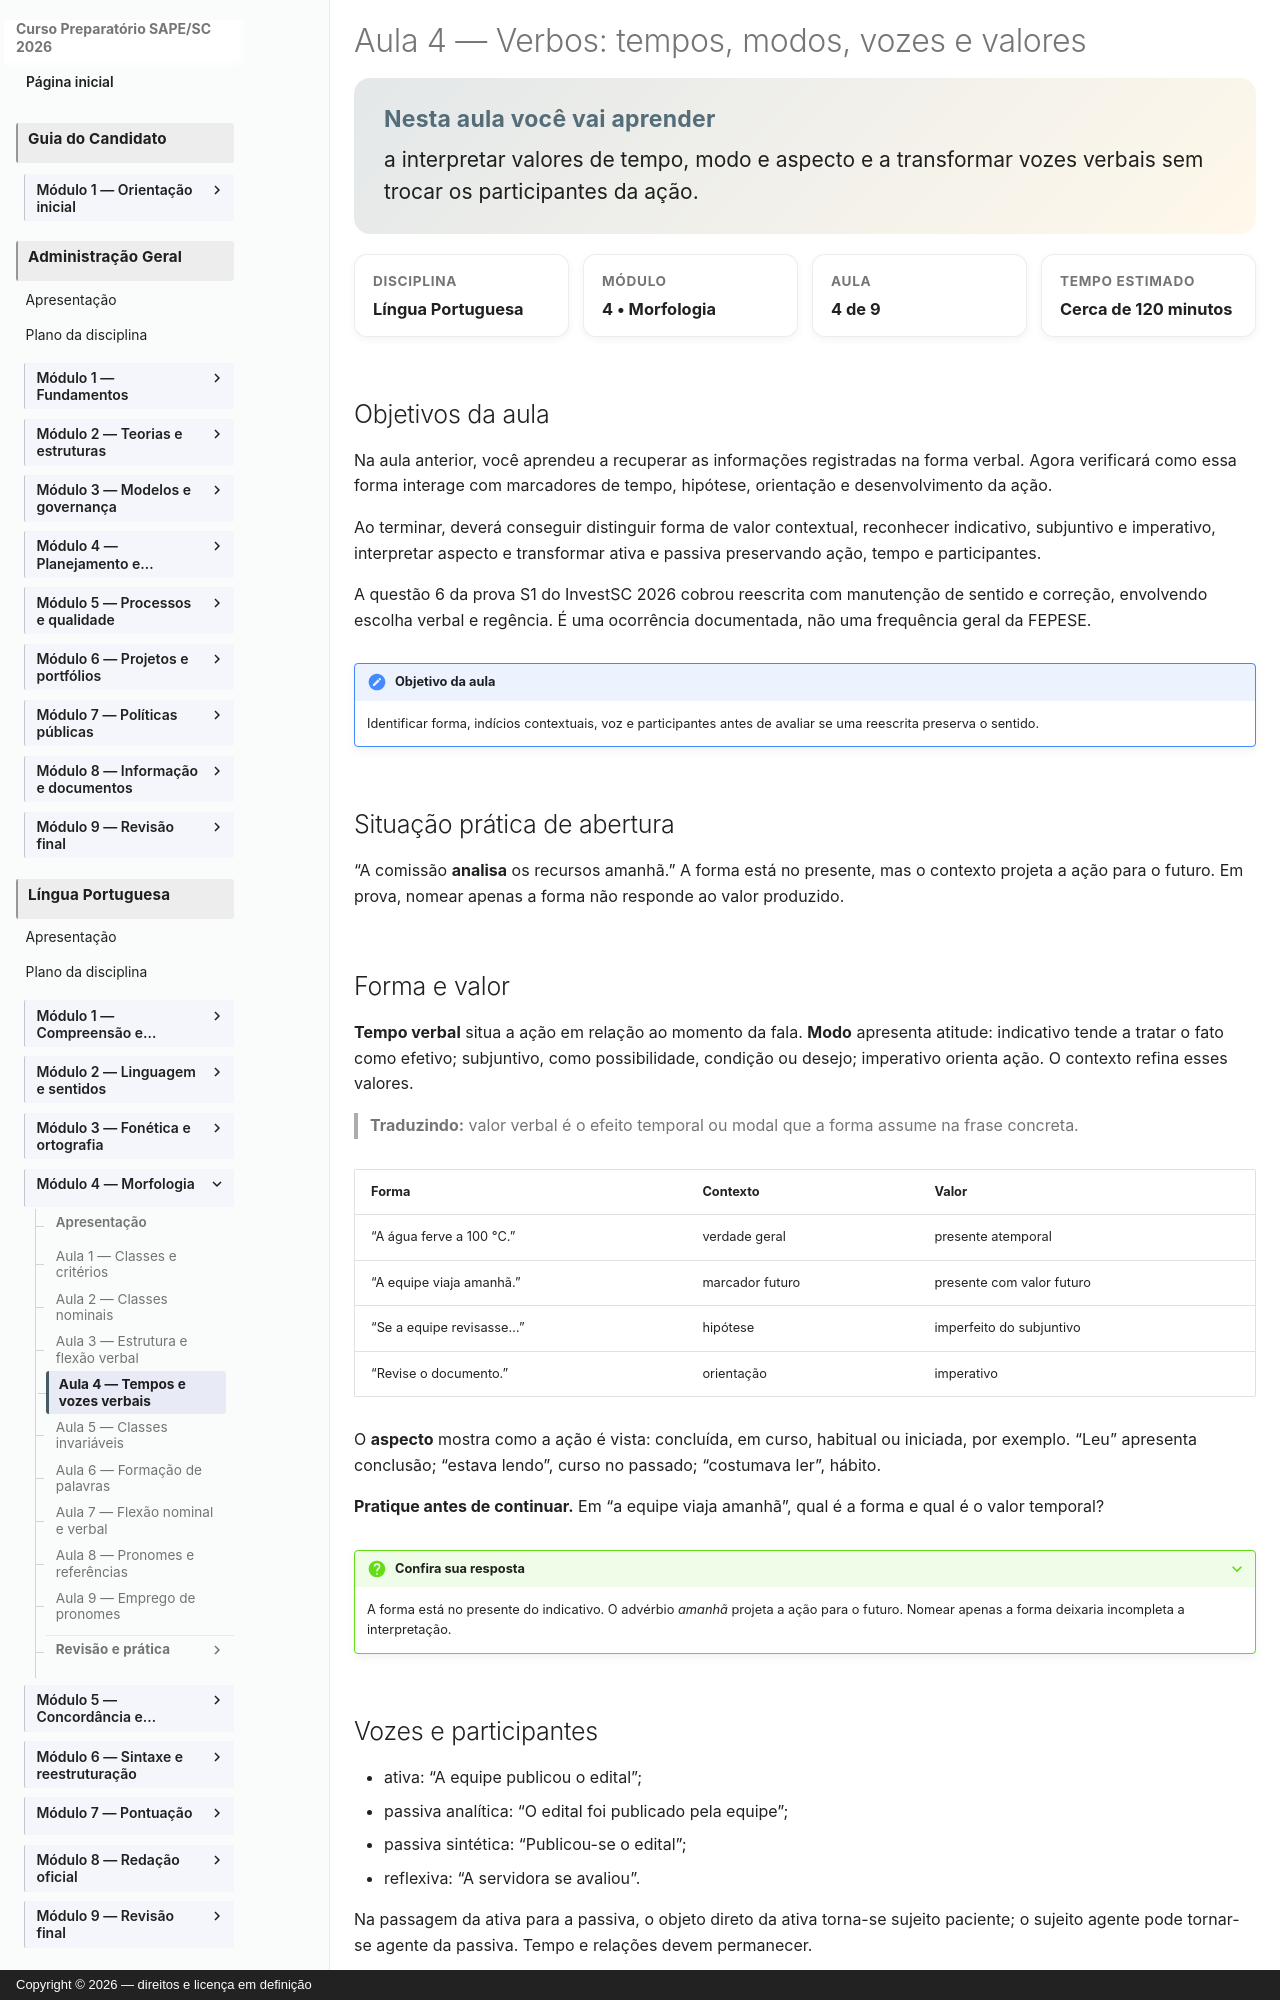

repository: vmedinax/curso-sape-sc-2026 · page: 01-portugues/modulo-04-aula-04-verbos-tempos-vozes/index.html · generator: mkdocs · copyright: Copyright © 2026 — direitos e licença em definição

---
id: portugues-modulo-04-aula-04
title: "Aula 4 — Verbos: tempos, modos, vozes e valores"
description: "Como interpretar formas verbais e transformar vozes sem alterar relações."
discipline: 01-portugues
module: 4
lesson: 4
status: draft
edital_refs:
  - anexo-2-lingua-portuguesa-verbos-tempos-modos-e-vozes
prerequisites:
  - portugues-modulo-04-aula-03
estimated_minutes: 120
authors:
  - Equipe do Curso SAPE/SC
reviewers: []
last_reviewed: 2026-08-04
sources:
  - "Edital SAPE/SC nº 001/2026, Anexo 2, p. 27"
  - "FEPESE — InvestSC, Edital nº 003/2026, prova S1, questão 6 e gabarito definitivo retificado"
tags:
  - tempos-verbais
  - modos-verbais
  - aspecto-verbal
  - vozes-verbais
  - fepese
---

# Aula 4 — Verbos: tempos, modos, vozes e valores

<section class="lesson-goal">
  <h2>Nesta aula você vai aprender</h2>
  <p>a interpretar valores de tempo, modo e aspecto e a transformar vozes verbais sem trocar os participantes da ação.</p>
</section>

<div class="lesson-meta-grid">
  <div class="lesson-meta-card"><span>Disciplina</span><strong>Língua Portuguesa</strong></div>
  <div class="lesson-meta-card"><span>Módulo</span><strong>4 • Morfologia</strong></div>
  <div class="lesson-meta-card"><span>Aula</span><strong>4 de 9</strong></div>
  <div class="lesson-meta-card"><span>Tempo estimado</span><strong>Cerca de 120 minutos</strong></div>
</div>

## Objetivos da aula

Na aula anterior, você aprendeu a recuperar as informações registradas na forma verbal. Agora verificará como essa forma interage com marcadores de tempo, hipótese, orientação e desenvolvimento da ação.

Ao terminar, deverá conseguir distinguir forma de valor contextual, reconhecer indicativo, subjuntivo e imperativo, interpretar aspecto e transformar ativa e passiva preservando ação, tempo e participantes.

A questão 6 da prova S1 do InvestSC 2026 cobrou reescrita com manutenção de sentido e correção, envolvendo escolha verbal e regência. É uma ocorrência documentada, não uma frequência geral da FEPESE.

!!! note "Objetivo da aula"
    Identificar forma, indícios contextuais, voz e participantes antes de avaliar se uma reescrita preserva o sentido.

## Situação prática de abertura

“A comissão **analisa** os recursos amanhã.” A forma está no presente, mas o contexto projeta a ação para o futuro. Em prova, nomear apenas a forma não responde ao valor produzido.
